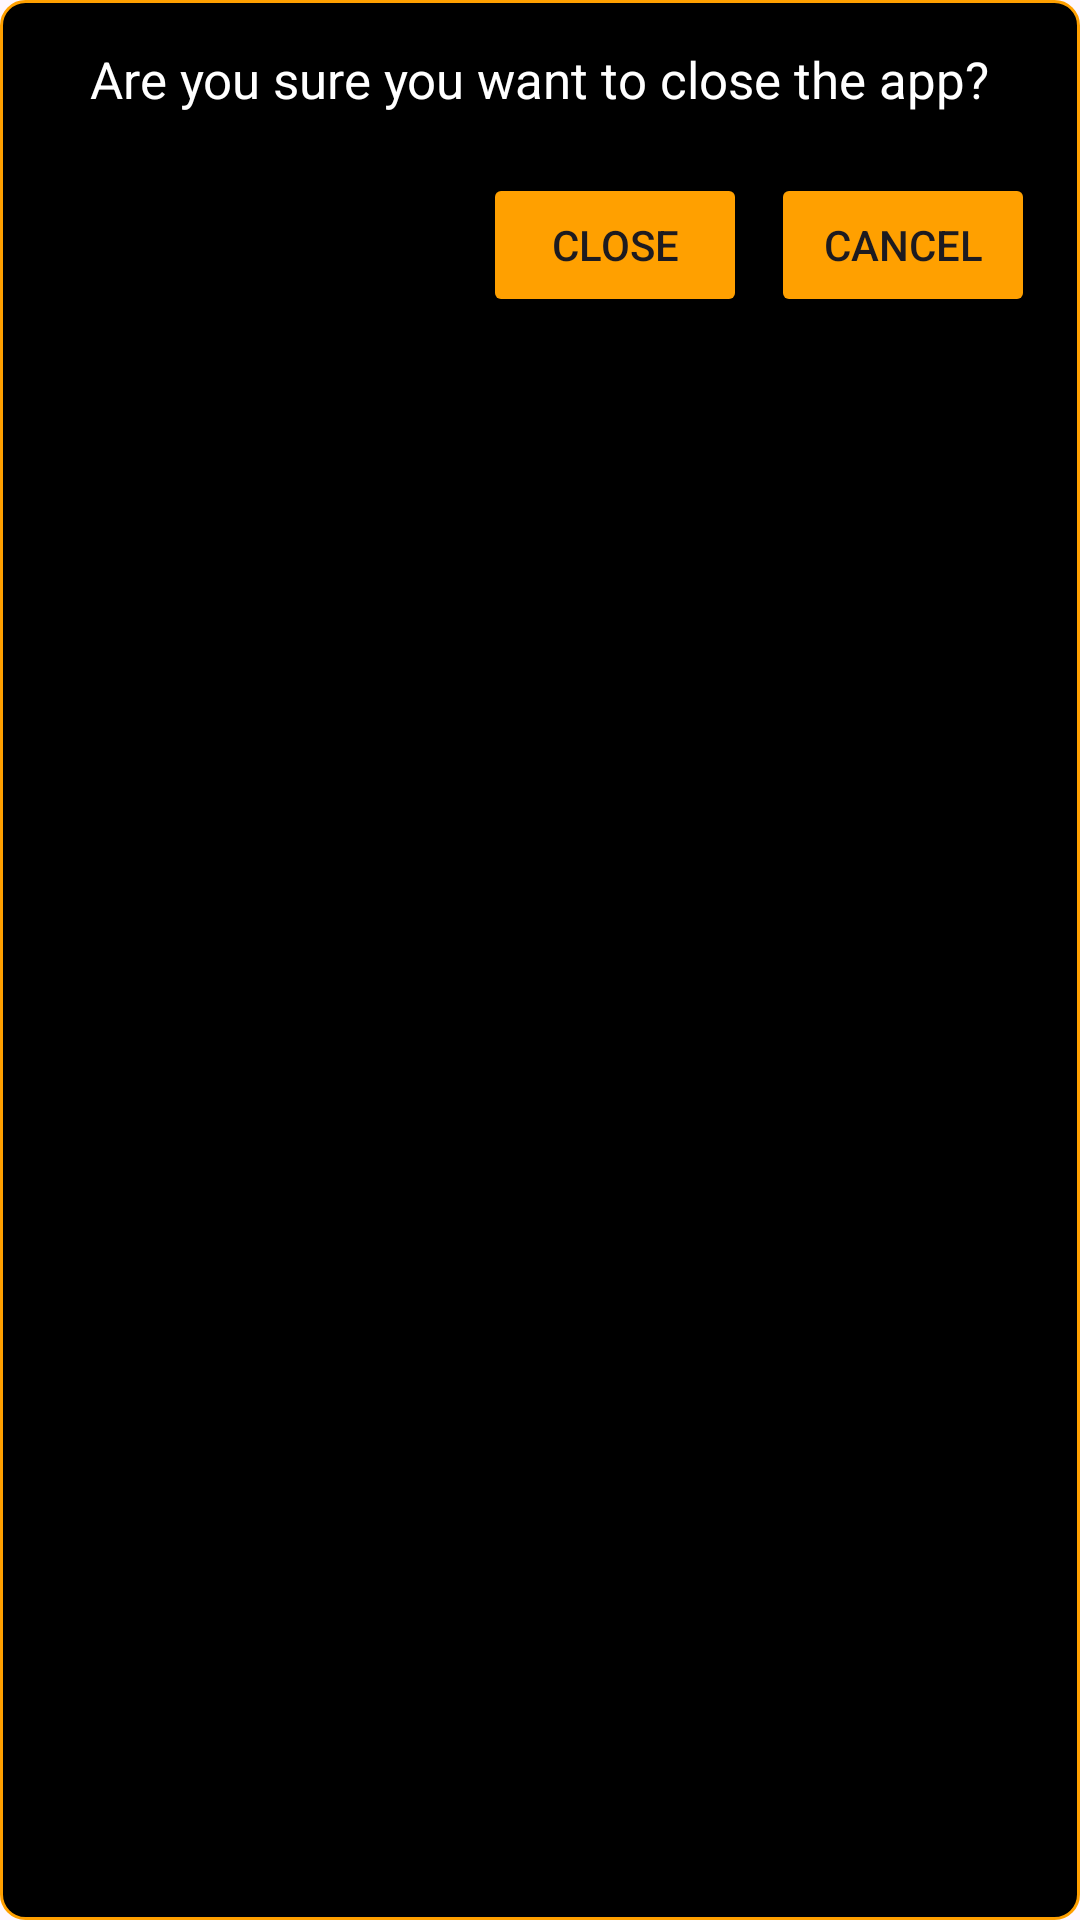

Layout XML and referenced resources for this Android screen:
<!-- AndroidManifest.xml: application theme Theme.MyApplication -->
<!-- res/layout/custom_dialog.xml -->
<?xml version="1.0" encoding="utf-8"?>
<LinearLayout xmlns:android="http://schemas.android.com/apk/res/android"
    android:layout_width="wrap_content"
    android:layout_height="wrap_content"
    xmlns:app="http://schemas.android.com/apk/res-auto"
    android:background="@drawable/dialog_background"
    android:orientation="vertical"
    android:padding="15dp">

    <TextView
        android:id="@+id/dialog_message"
        android:layout_width="wrap_content"
        android:layout_height="wrap_content"
        android:text="Are you sure you want to close the app?"
        android:textSize="17sp"
        android:textColor="@android:color/white"
        android:layout_gravity="center"
        />

    <LinearLayout
        android:layout_width="wrap_content"
        android:layout_height="wrap_content"
        android:layout_gravity="end"
        android:layout_marginTop="20dp"
        android:orientation="horizontal">

        <Button
            android:id="@+id/dialog_positive"
            android:layout_width="wrap_content"
            android:layout_height="wrap_content"
            android:text="Close"
            android:backgroundTint="@color/yellow"
            app:cornerRadius="8dp"
            android:layout_marginEnd="8dp" />

        <Button
            android:id="@+id/dialog_negative"
            android:layout_width="wrap_content"
            android:layout_height="wrap_content"
            android:backgroundTint="@color/yellow"
            app:cornerRadius="8dp"
            android:text="Cancel" />
    </LinearLayout>

</LinearLayout>
<!-- resources referenced by this layout -->
<resources>
  <color name="yellow">#FFA000</color>
  <!-- drawable dialog_background (drawable) -->
  <?xml version="1.0" encoding="utf-8"?>
  <shape xmlns:android="http://schemas.android.com/apk/res/android">
      <solid android:color="@color/black"/> 
      <corners android:radius="8dp"/> 
      <stroke
          android:width="1dp"
          android:color="@color/yellow"/> 
  </shape>
  <style name="Theme.MyApplication" parent="Base.Theme.MyApplication" />
  <color name="black">#FF000000</color>
  <style name="Base.Theme.MyApplication" parent="Theme.Material3.DayNight.NoActionBar">
          
          <item name="android:statusBarColor">@color/yellow</item>
  
          
      </style>
</resources>
